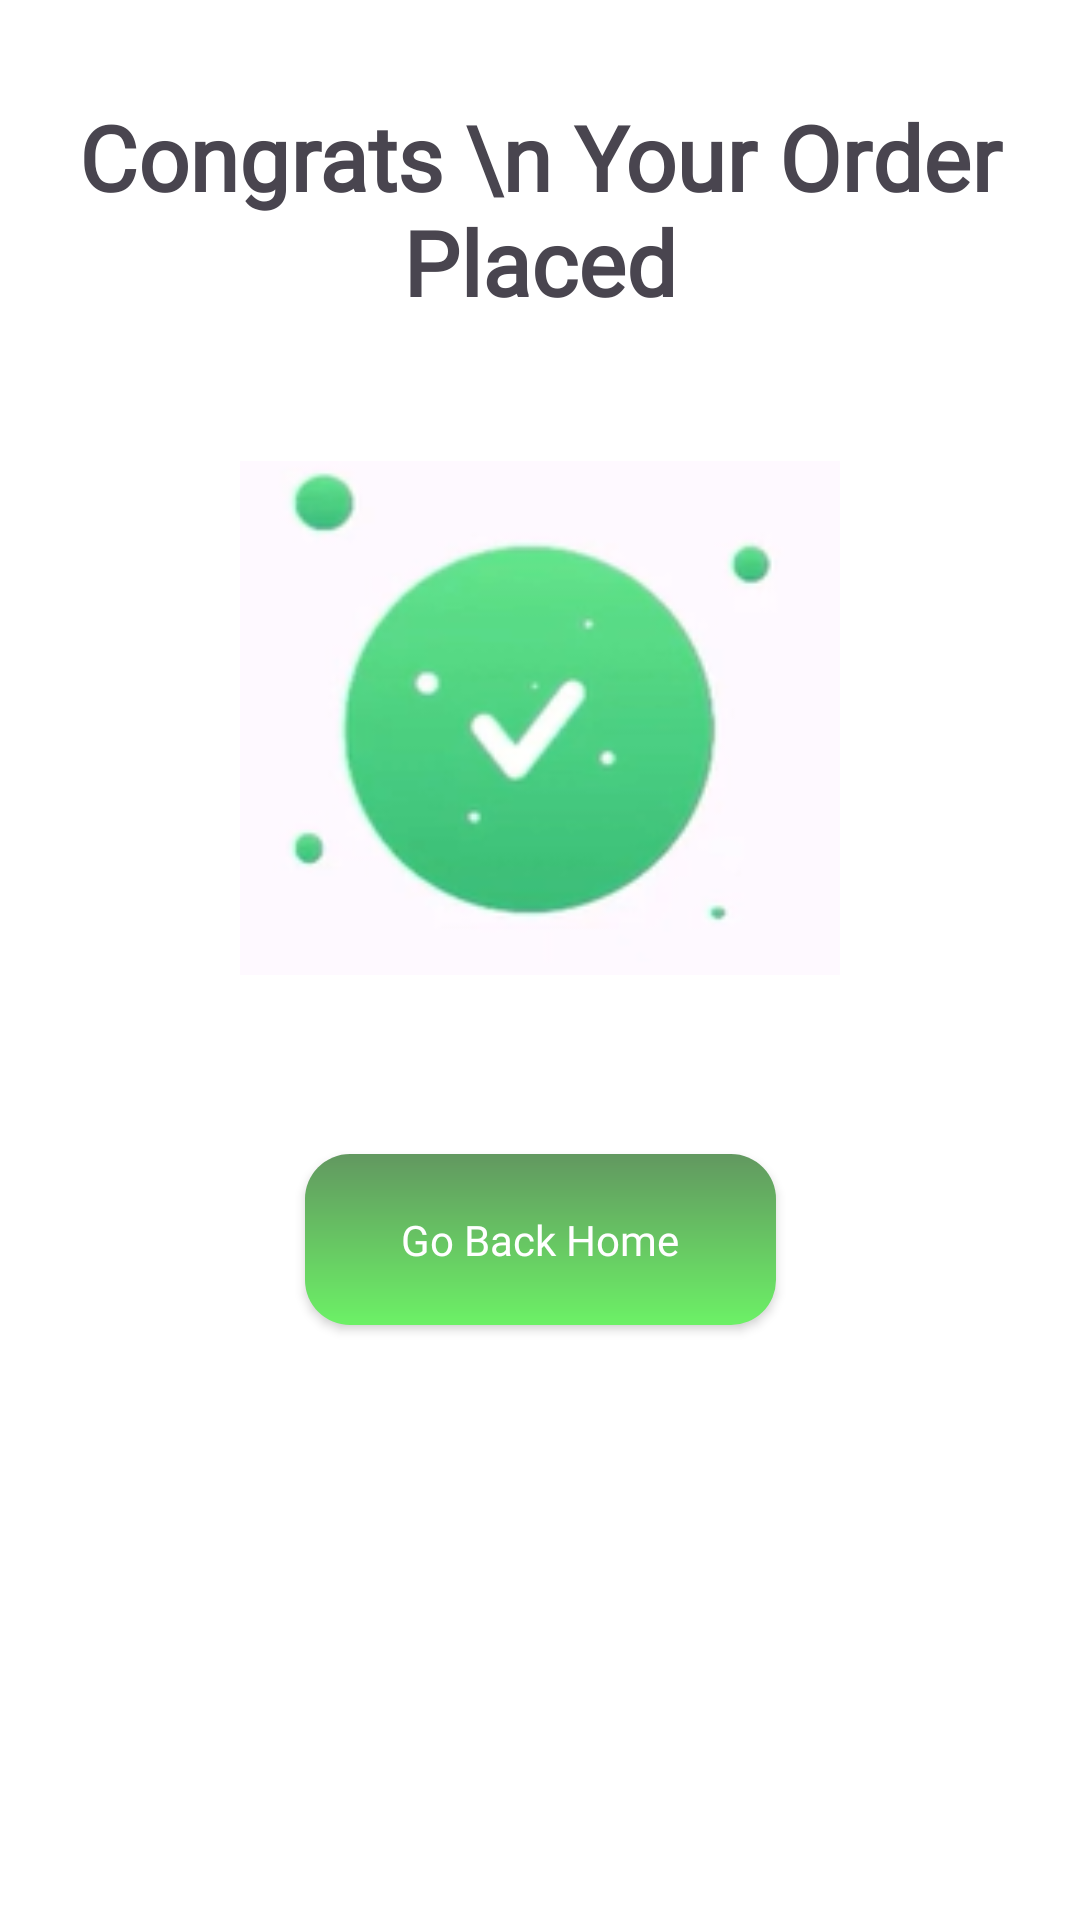

Layout XML and referenced resources for this Android screen:
<!-- AndroidManifest.xml: application theme Theme.ProAgro -->
<!-- res/layout/fragment_congrats_bottom_sheet.xml -->
<?xml version="1.0" encoding="utf-8"?>
<androidx.constraintlayout.widget.ConstraintLayout xmlns:android="http://schemas.android.com/apk/res/android"
    xmlns:app="http://schemas.android.com/apk/res-auto"
    xmlns:tools="http://schemas.android.com/tools"
    android:layout_width="match_parent"
    android:layout_height="match_parent"
    tools:context=".fragments.CongratsBottomSheet"
    android:background="@color/white">


    <androidx.appcompat.widget.AppCompatButton
        android:id="@+id/goBackHomeBtn"
        android:layout_width="157dp"
        android:layout_height="57dp"
        android:layout_marginTop="24dp"
        android:layout_marginBottom="177dp"
        android:background="@drawable/add_to_cart_design"
        android:fontFamily="@font/lato"
        android:text="Go Back Home"
        android:textAllCaps="false"
        android:textColor="@color/white"
        app:layout_constraintBottom_toBottomOf="parent"
        app:layout_constraintEnd_toEndOf="parent"
        app:layout_constraintStart_toStartOf="parent"
        app:layout_constraintTop_toBottomOf="@+id/imageView" />

    <ImageView
        android:id="@+id/imageView"
        android:layout_width="200dp"
        android:layout_height="200dp"
        android:layout_marginTop="32dp"
        android:src="@drawable/congrats"
        app:layout_constraintEnd_toEndOf="parent"
        app:layout_constraintStart_toStartOf="parent"
        app:layout_constraintTop_toBottomOf="@+id/textView7" />

    <TextView
        android:id="@+id/textView7"
        android:layout_width="match_parent"
        android:layout_height="wrap_content"
        android:layout_marginTop="32dp"
        android:fontFamily="@font/yeon_sung"
        android:gravity="center"
        android:text="Congrats \n Your Order Placed"
        android:textColor="@color/green"
        android:textSize="30sp"
        android:textStyle="bold"
        app:layout_constraintEnd_toEndOf="parent"
        app:layout_constraintStart_toStartOf="parent"
        app:layout_constraintTop_toTopOf="parent" />

</androidx.constraintlayout.widget.ConstraintLayout>
<!-- resources referenced by this layout -->
<resources>
  <!-- drawable add_to_cart_design (drawable) -->
  <?xml version="1.0" encoding="utf-8"?>
  <shape xmlns:android="http://schemas.android.com/apk/res/android">
  
      <corners android:radius="15dp"/>
      <gradient
          android:startColor="#629860"
          android:endColor="#6CF166"
          android:angle="-45"/>
  
  </shape>
  <!-- drawable congrats: png bitmap (drawable, 19253 bytes) -->
  <style name="Theme.ProAgro" parent="Base.Theme.ProAgro" />
  <style name="Base.Theme.ProAgro" parent="Theme.Material3.DayNight.NoActionBar">
          
           <item name="colorPrimary">@color/green</item>
      </style>
  <!-- not gathered from this repository: default colours our renderer supplied (Android Studio template values) -->
  <color name="white">#FFFFFFFF</color>
</resources>
